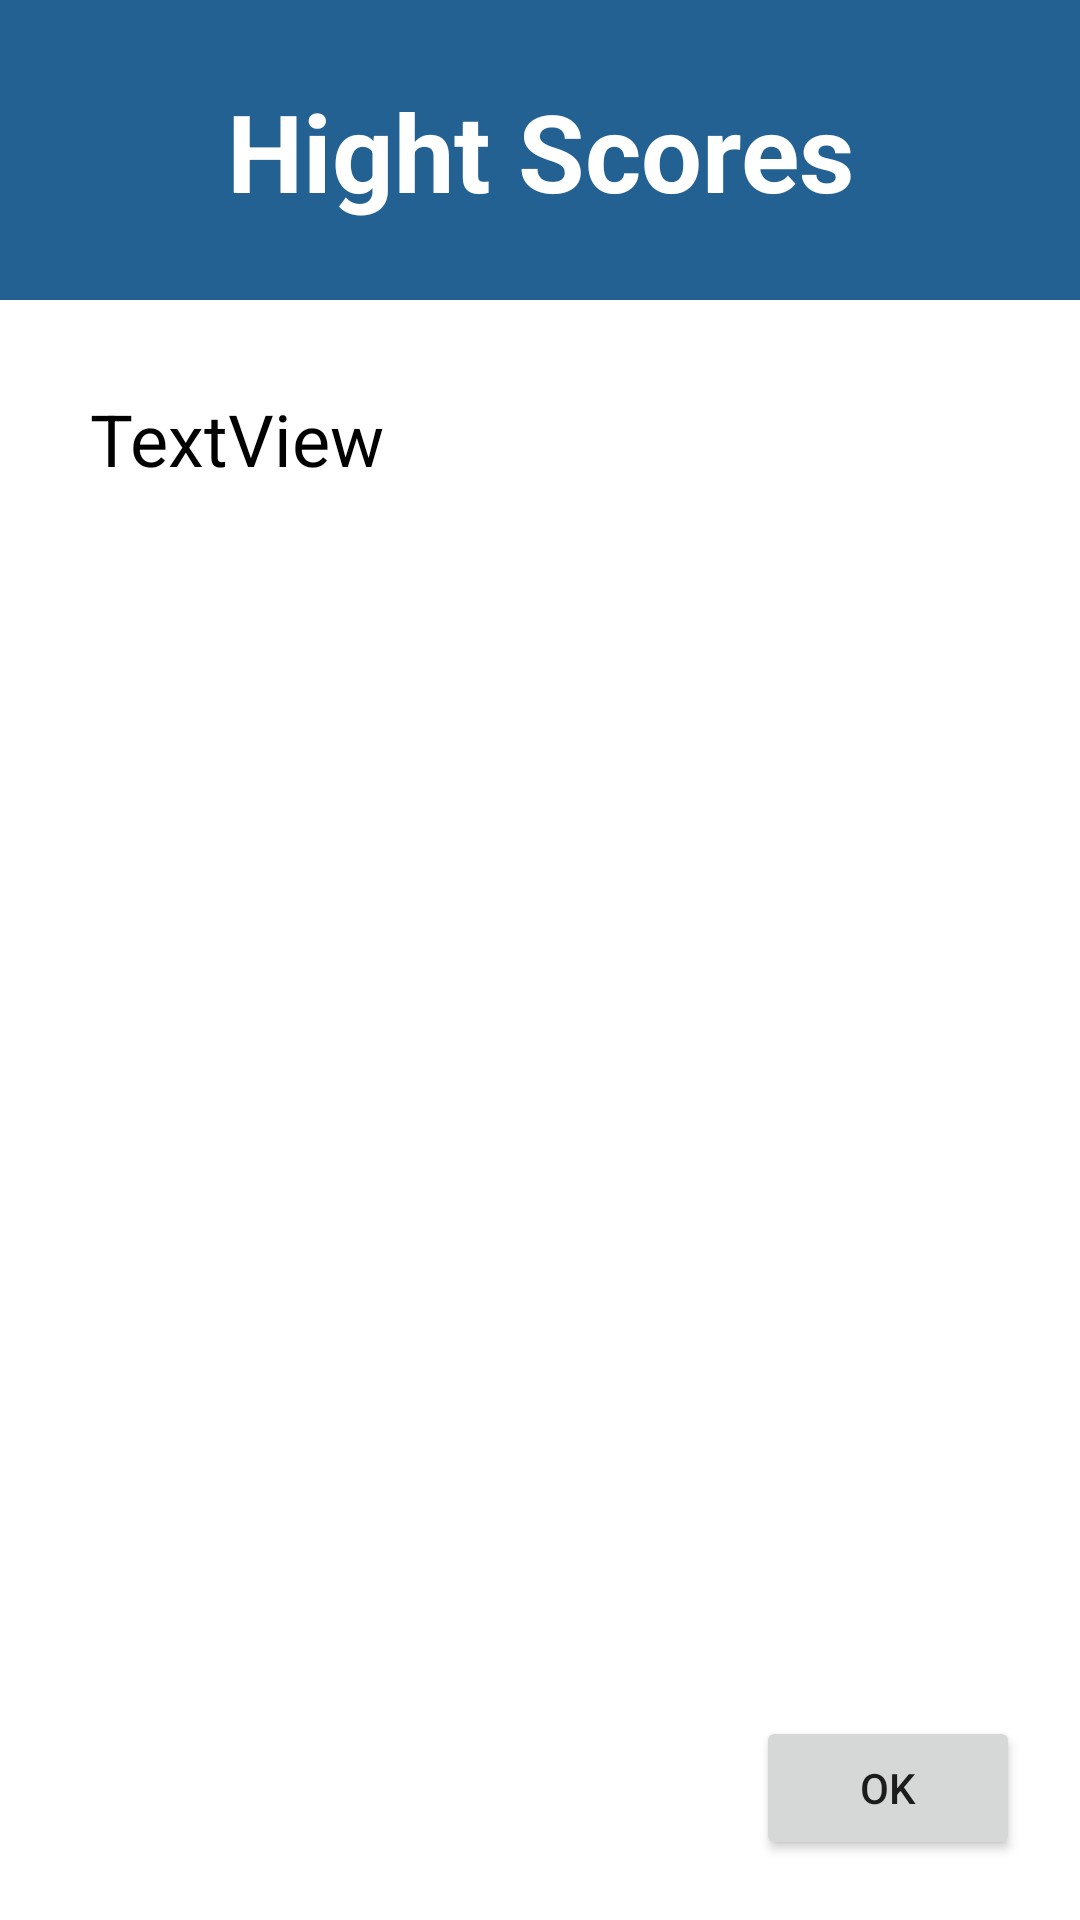

This screen was rendered from an Android layout file. Write that file and the resources it references.
<!-- AndroidManifest.xml: application theme Theme.ChamplainCollegeTriviaApp -->
<!-- res/layout/activity_high_scores.xml -->
<?xml version="1.0" encoding="utf-8"?>
<androidx.constraintlayout.widget.ConstraintLayout
    xmlns:android="http://schemas.android.com/apk/res/android"
    xmlns:app="http://schemas.android.com/apk/res-auto"
    xmlns:tools="http://schemas.android.com/tools"
    android:layout_width="match_parent"
    android:layout_height="match_parent">

    <View
        android:id="@+id/rectangle_at_the_top3"
        android:layout_width="match_parent"
        android:layout_height="100dp"
        android:layout_alignParentTop="true"
        android:background="@color/champlain_blue"
        android:visibility="visible"
        app:layout_constraintEnd_toEndOf="parent"
        app:layout_constraintStart_toStartOf="parent"
        app:layout_constraintTop_toTopOf="parent" />

    <TextView
        android:id="@+id/question_counter2"
        android:layout_width="wrap_content"
        android:layout_height="wrap_content"
        android:text="@string/high_scores"
        android:textAlignment="center"
        android:textColor="@color/design_default_color_on_primary"
        android:textSize="36sp"
        android:textStyle="bold"
        app:layout_constraintBottom_toBottomOf="@+id/rectangle_at_the_top3"
        app:layout_constraintEnd_toEndOf="parent"
        app:layout_constraintStart_toStartOf="parent"
        app:layout_constraintTop_toTopOf="@+id/rectangle_at_the_top3" />

    <TextView
        android:id="@+id/highscores_textView"
        android:layout_width="0dp"
        android:layout_height="0dp"
        android:layout_marginStart="30dp"
        android:layout_marginTop="30dp"
        android:layout_marginEnd="30dp"
        android:text="TextView"
        android:textColor="@color/design_default_color_on_secondary"
        android:textSize="24sp"
        app:layout_constraintBottom_toTopOf="@+id/highscore_ok_button"
        app:layout_constraintEnd_toEndOf="parent"
        app:layout_constraintStart_toStartOf="parent"
        app:layout_constraintTop_toBottomOf="@+id/rectangle_at_the_top3" />

    <Button
        android:id="@+id/highscore_ok_button"
        android:layout_width="wrap_content"
        android:layout_height="wrap_content"
        android:layout_marginEnd="20dp"
        android:layout_marginBottom="20dp"
        android:text="@android:string/ok"
        app:layout_constraintBottom_toBottomOf="parent"
        app:layout_constraintEnd_toEndOf="parent" />
</androidx.constraintlayout.widget.ConstraintLayout>
<!-- resources referenced by this layout -->
<resources>
  <color name="champlain_blue">#FF236192</color>
  <string name="high_scores">Hight Scores</string>
  <style name="Theme.ChamplainCollegeTriviaApp" parent="Theme.MaterialComponents.Light.NoActionBar">
          
          <item name="colorPrimary">@color/champlain_blue</item>
          <item name="colorPrimaryVariant">@color/champlain_green</item>
          <item name="colorOnPrimary">@color/white</item>
          
          <item name="colorSecondary">@color/champlain_blue</item>
          <item name="colorSecondaryVariant">@color/champlain_cyan</item>
          <item name="colorOnSecondary">@color/black</item>
          
          <item name="android:statusBarColor" tools:targetApi="l">?attr/colorPrimaryVariant</item>
          
      </style>
  <color name="champlain_green">#FF28724F</color>
  <color name="white">#FFFFFFFF</color>
  <color name="champlain_cyan">#FF00A9E0</color>
  <color name="black">#FF000000</color>
</resources>
